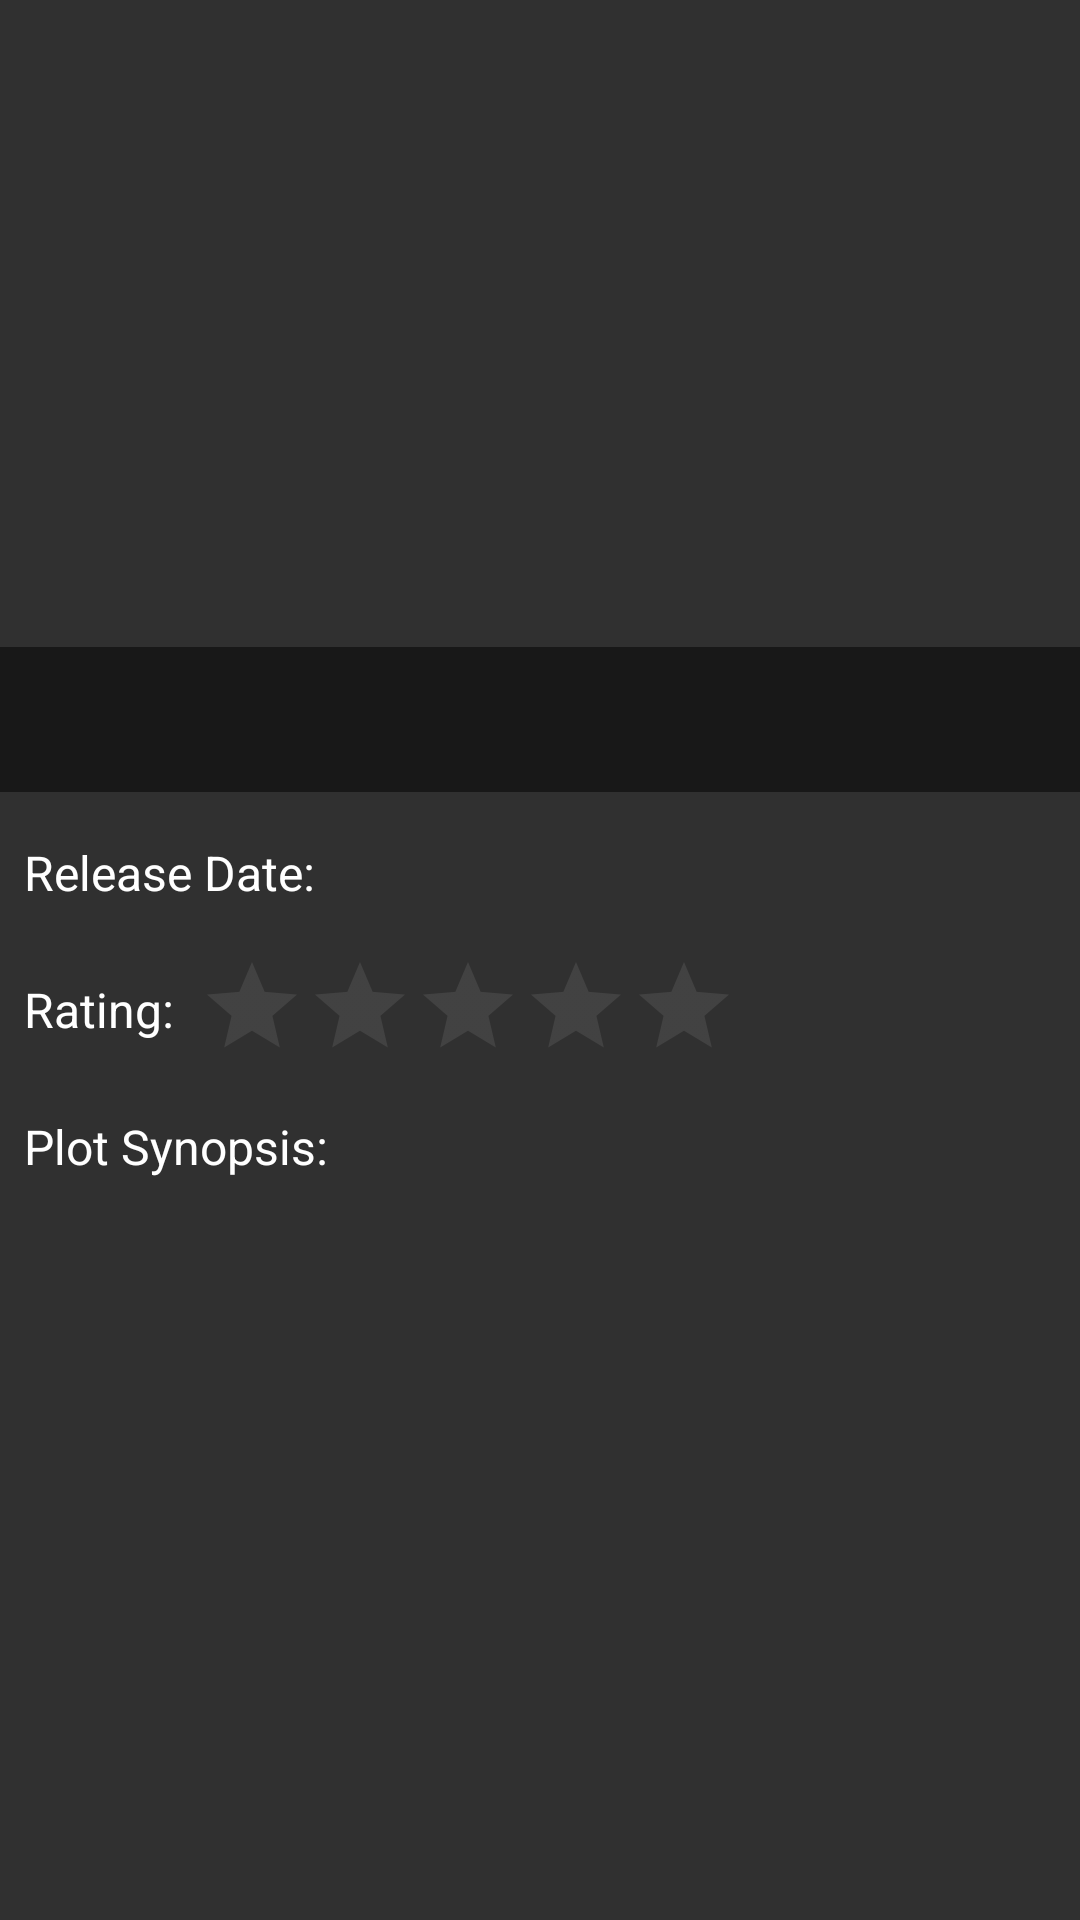

Reconstruct the res/layout file that produces this screen, plus the resources it refers to.
<!-- AndroidManifest.xml: activity theme AppTheme -->
<!-- res/layout/activity_detail.xml -->
<?xml version="1.0" encoding="utf-8"?>
<ScrollView
    xmlns:android="http://schemas.android.com/apk/res/android"

    android:layout_width="match_parent"
    android:layout_height="match_parent"
    android:id="@+id/scrollView"
    android:background="@color/backgroundColor"
>
    <RelativeLayout
        android:layout_width="match_parent"
        android:layout_height="wrap_content"
        android:id="@+id/relativeLayout">
        <ImageView
            android:layout_width="match_parent"
            android:layout_height="264dp"
            android:id="@+id/iv_main"
            android:scaleType="centerCrop"/>
        <TextView
            android:layout_width="match_parent"
            android:layout_height="wrap_content"
            android:layout_alignBottom="@id/iv_main"
            android:background="#80000000"
            android:padding="@dimen/padding_main"
            android:textSize="@dimen/dimen_title_text_size"
            android:textColor="@color/white"
            android:id="@+id/tv_title"
            />
        <TextView
            android:layout_width="wrap_content"
            android:layout_height="wrap_content"
            android:id="@+id/tv_release_date"
            android:text="@string/release_date"
            android:textSize="@dimen/dimen_heading_text_size"
            android:layout_below="@id/tv_title"
            android:padding="@dimen/padding_main"
            android:layout_marginTop="@dimen/margin_separation"
            android:textColor="@color/white"
            />
        <TextView
            android:layout_width="wrap_content"
            android:layout_height="wrap_content"
            android:layout_alignBottom="@id/tv_release_date"
            android:layout_toEndOf="@id/tv_release_date"
            android:padding="8dp"
            android:textSize="@dimen/dimen_heading_text_size"
            android:textColor="@color/white"
            android:id="@+id/tv_release_date_text"
            android:layout_toRightOf="@id/tv_release_date" />
        <LinearLayout
            android:layout_width="match_parent"
            android:layout_height="wrap_content"
            android:layout_below="@id/tv_release_date"
            android:orientation="horizontal"
            android:layout_marginTop="@dimen/margin_separation"
            android:background="@null"
            android:id="@+id/ll_rating"
            >
            <TextView
                android:layout_width="wrap_content"
                android:layout_height="wrap_content"
                android:id="@+id/tv_rating"
                android:text="@string/rating"
                android:textSize="@dimen/dimen_heading_text_size"
                android:textColor="@color/white"
                android:padding="@dimen/padding_main"
                />
            <android.support.v7.widget.AppCompatRatingBar
                style="@style/Base.Widget.AppCompat.RatingBar.Indicator"
                android:layout_width="wrap_content"
                android:layout_height="wrap_content"
                android:numStars="5"
                android:id="@+id/ratingBar"
                android:isIndicator="true"
                />
        </LinearLayout>
        <TextView
            android:layout_width="wrap_content"
            android:layout_height="wrap_content"
            android:textColor="@color/white"
            android:layout_below="@id/ll_rating"
            android:textSize="@dimen/dimen_heading_text_size"
            android:layout_marginTop="@dimen/margin_separation"
            android:text="@string/plot_synopsis"
            android:padding="@dimen/padding_main"
            android:id="@+id/tv_plot_synopsis"
            />
        <TextView
            android:layout_width="match_parent"
            android:layout_height="wrap_content"
            android:layout_below="@id/tv_plot_synopsis"
            android:textColor="@color/white"
            android:textSize="@dimen/text_body"
            android:paddingLeft="@dimen/padding_main"
            android:paddingRight="@dimen/padding_main"
            android:id="@+id/tv_plot_synopsis_text"/>
    </RelativeLayout>
</ScrollView>
<!-- resources referenced by this layout -->
<resources>
  <color name="backgroundColor">#303030</color>
  <color name="white">#ffffff</color>
  <dimen name="dimen_heading_text_size">16sp</dimen>
  <dimen name="dimen_title_text_size">24sp</dimen>
  <dimen name="margin_separation">8dp</dimen>
  <dimen name="padding_main">8dp</dimen>
  <dimen name="text_body">14sp</dimen>
  <string name="plot_synopsis">Plot Synopsis:</string>
  <string name="rating">Rating:</string>
  <string name="release_date">Release Date:</string>
  <style name="AppTheme" parent="Theme.AppCompat.Light.DarkActionBar">
          
          <item name="colorPrimary">@color/colorPrimary</item>
          <item name="colorPrimaryDark">@color/colorPrimaryDark</item>
          <item name="colorAccent">@color/accent</item>
          <item name="colorControlActivated">@color/gold</item>
          <item name="colorControlNormal">@color/darkGrey</item>
      </style>
  <color name="colorPrimary">#212121</color>
  <color name="colorPrimaryDark">#000000</color>
  <color name="accent">#FF5252</color>
  <color name="gold">#ffd700</color>
  <color name="darkGrey">#757575</color>
</resources>
